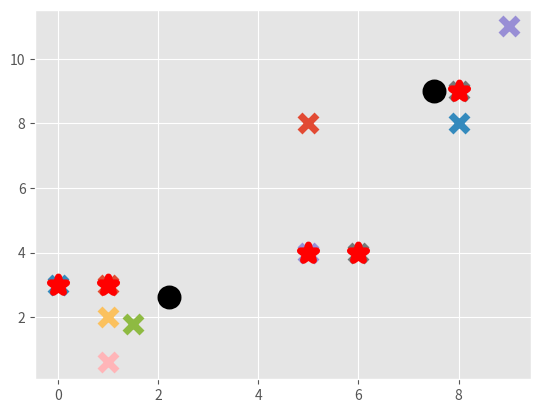

This chart was generated by the following Python code:
import matplotlib.pyplot as plt
from matplotlib import style
import numpy as np



style.use('ggplot')

X = np.array([[1, 2],
              [1.5, 1.8],
              [5, 8],
              [8, 8],
              [1, 0.6],
              [9, 11],
              [1, 3],
              [8, 9],
              [0, 3],
              [5, 4],
              [6, 4]])
colors = ['g.', 'b.', 'c.',  'r.', 'k.']


class K_Means:

    # tol : how much centroid mover, no of times program run
    def __init__(self, k=2, tol=0.001, max_iter=300):
        self.k = k
        self.tol = tol
        self.max_iter = max_iter

    def fit(self, data):

        self.centroids = {}

        #  start with 2 centroid as k=2
        #     for this 1 and 2 points as taken as initial centroid
        for i in range(self.k):
            self.centroids[i] = data[i]

        for i in range(self.max_iter):
            self.classifications = {}

            for i in range(self.k):
                self.classifications[i] = []  # self.classification = keys/ centroids & features are the values


            for featureset in data:
                distances = [np.linalg.norm(featureset - self.centroids[centroid]) for centroid in self.centroids]
                classification = distances.index(min(distances))

                self.classifications[classification].append(featureset)


            prev_centroids = dict(self.centroids)

            for classification in self.classifications:
                self.centroids[classification] = np.average(self.classifications[classification], axis=0)
                optimized = True

                for c in self.centroids:
                    original_centroid = prev_centroids[c]
                    current_centroid = self.centroids[c]

                    if np.sum((current_centroid - original_centroid) / original_centroid * 100.0) > self.tol:
                        # print(np.sum((current_centroid - original_centroid) / original_centroid * 100.0))
                        optimized = False

                if optimized:
                    break


    def predict(self, data):
        distances = [np.linalg.norm(data - self.centroids[centroid]) for centroid in self.centroids]
        classification = distances.index(min(distances))
        return classification


clf = K_Means()
clf.fit(X)

for centroid in clf.centroids:
    plt.scatter(clf.centroids[centroid][0], clf.centroids[centroid][1],
                marker="o", s=150, linewidths=5,color='k')

for classification in clf.classifications:
    color = colors[classification]
    for featureset in clf.classifications[classification]:
        plt.scatter(featureset[0], featureset[1], marker="x",  s=150, linewidths=5)


unknowns = np.array([[1, 3],
                    [8, 9],
                    [0, 3],
                    [5, 4],
                    [6, 4]])

for unknown in unknowns:
    classification = clf.predict(unknown)
    plt.scatter(unknown[0], unknown[1], marker='*', color='r', s=150, linewidths=5)
# plt.plot